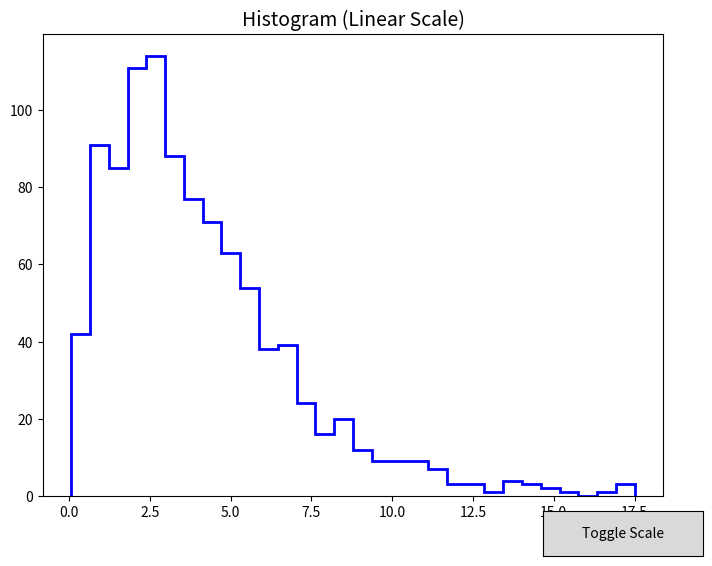
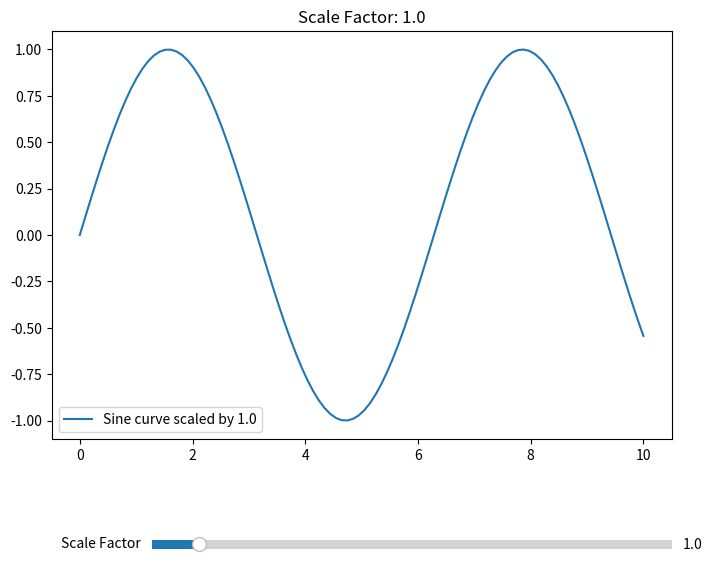

Here is the Python script that generated these plots, in order:
import numpy as np
import matplotlib.pyplot as plt
from matplotlib.widgets import Button
from matplotlib.widgets import Slider

def plot_histogram_with_scale_toggle(data, bins=30):
    """
    ヒストグラムをプロットし、ボタンでスケールをlinearとlogで切り替えるインタラクティブなプロットを作成します。

    Parameters:
    ----------
    data : array-like
        ヒストグラムをプロットするデータ
    bins : int, optional
        ヒストグラムのビン数（デフォルトは30）
    """
    # プロット作成
    fig, ax = plt.subplots(figsize=(8, 6))

    # 初期のヒストグラムをプロット
    n, bins, patches = ax.hist(data, bins=bins, histtype='step', color='blue', lw=2)
    ax.set_title("Histogram (Linear Scale)", fontsize=14)

    # Linear と Log スケールを切り替える関数
    def toggle_scale(event):
        if ax.get_yscale() == 'linear':
            ax.set_yscale('log')
            ax.set_title("Histogram (Log Scale)", fontsize=14)
        else:
            ax.set_yscale('linear')
            ax.set_title("Histogram (Linear Scale)", fontsize=14)
        
        # 再描画
        fig.canvas.draw()

    # ボタンの作成
    ax_button = plt.axes([0.75, 0.01, 0.2, 0.075])  # ボタンの位置
    button = Button(ax_button, "Toggle Scale")
    button.on_clicked(toggle_scale)  # ボタンが押されたときに切り替え関数を実行

    plt.show()

# 使用例
data = np.random.gamma(2, 2, size=1000)  # ヒストグラム用のデータ
plot_histogram_with_scale_toggle(data)


def interactive_plot_function(func, param_range, param_name, initial_value=1.0, *args, **kwargs):
    """
    任意の関数をスライダーで動的に制御してプロットする汎用ツール。

    Parameters:
    -----------
    func : function
        動的にプロットを更新したい関数。
        この関数は `ax`, `param_value`, その他の引数を受け取る必要がある。
    param_range : tuple
        スライダーの最小値と最大値の範囲 (min, max)。
    param_name : str
        スライダーのラベルとして使用するパラメータ名。
    initial_value : float, optional
        初期値。デフォルトは1.0。
    *args : tuple
        `func` に渡す追加の引数。
    **kwargs : dict
        `func` に渡す追加のキーワード引数。
    """
    # プロット設定
    fig, ax = plt.subplots(figsize=(8, 6))
    plt.subplots_adjust(bottom=0.2)  # スライダー用のスペースを作る

    # 初期のプロットを描画
    func(ax, initial_value, *args, **kwargs)

    # スライダーの設定
    ax_slider = plt.axes([0.25, 0.01, 0.65, 0.03], facecolor='lightgoldenrodyellow')
    slider = Slider(ax_slider, param_name, param_range[0], param_range[1], valinit=initial_value)

    # スライダーの値が変更されたときにプロットを更新する関数
    def update(val):
        ax.clear()  # 以前のプロットをクリア
        func(ax, slider.val, *args, **kwargs)  # 関数を再実行してプロットを更新
        plt.draw()

    # スライダーにイベントをバインド
    slider.on_changed(update)

    # プロットの表示
    plt.show()

# 任意の関数: 例えば、sin(x)のプロットを動的に更新する関数
def plot_sine(ax, scale_factor, *args, **kwargs):
    """
    スケーリングファクターで変化する sin(x) のプロットを描画。
    """
    x = np.linspace(0, 10, 100)
    y = np.sin(x) * scale_factor  # scale_factor に応じて変化
    ax.plot(x, y, label=f'Sine curve scaled by {scale_factor}')
    ax.set_title(f"Scale Factor: {scale_factor}")
    ax.legend()

# 使用例: `interactive_plot_function` を使って、sin(x)のスケールをスライダーで変更
interactive_plot_function(plot_sine, param_range=(0.1, 10.0), param_name='Scale Factor', initial_value=1.0)
